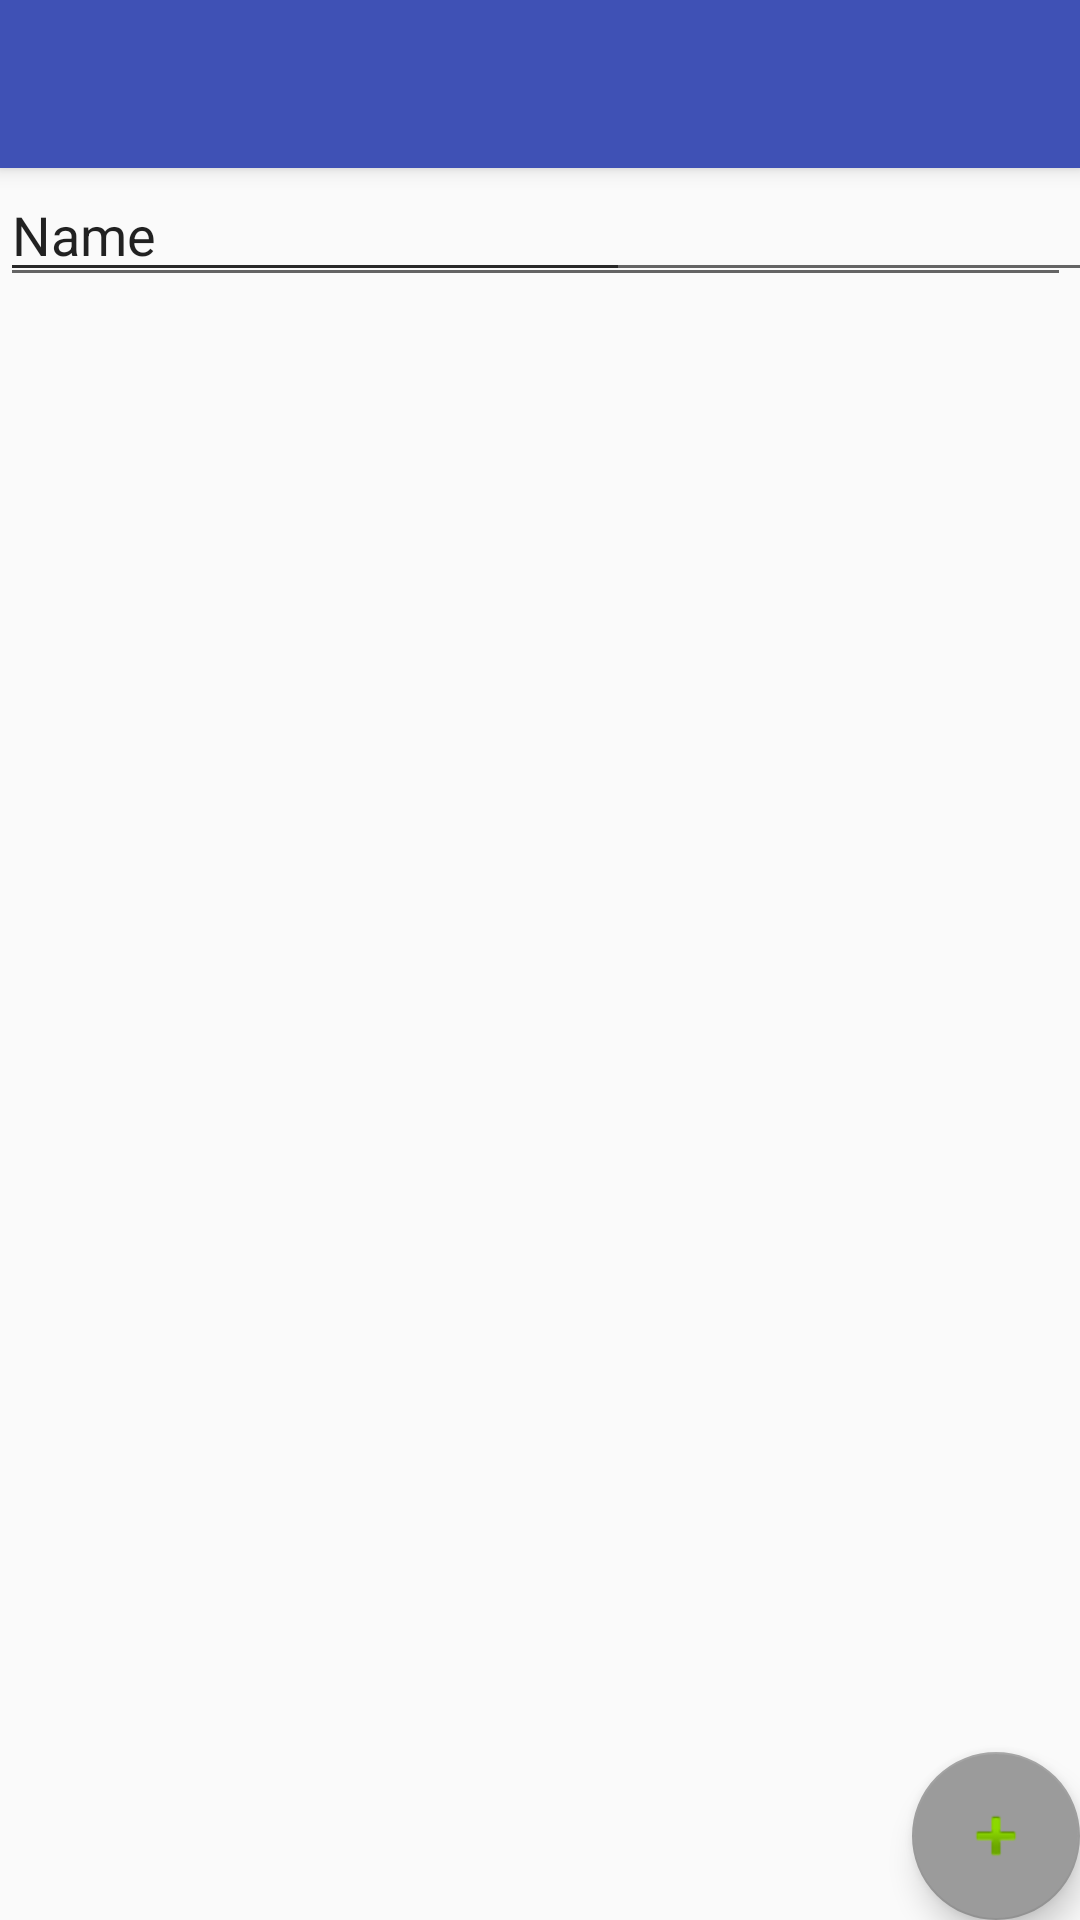

Reconstruct the res/layout file that produces this screen, plus the resources it refers to.
<!-- AndroidManifest.xml: application theme AppTheme -->
<!-- res/layout/activity_main.xml -->
<?xml version="1.0" encoding="utf-8"?>
<android.support.design.widget.CoordinatorLayout
    xmlns:android="http://schemas.android.com/apk/res/android"
    xmlns:app="http://schemas.android.com/apk/res-auto"
    xmlns:tools="http://schemas.android.com/tools"
    android:layout_width="match_parent"
    android:layout_height="match_parent"
    android:fitsSystemWindows="true"
    tools:context="com.riverview.hackthon.mixandmatch.activities.MainActivity">

    <android.support.design.widget.AppBarLayout
        android:layout_height="wrap_content"
        android:layout_width="match_parent"
        android:theme="@style/AppTheme.AppBarOverlay">

        <android.support.v7.widget.Toolbar
            android:id="@+id/toolbar"
            android:layout_width="match_parent"
            android:layout_height="?attr/actionBarSize"
            android:background="?attr/colorPrimary"
            app:popupTheme="@style/AppTheme.PopupOverlay" />

    </android.support.design.widget.AppBarLayout>

    <include layout="@layout/content_main"/>

    <android.support.design.widget.FloatingActionButton
        android:id="@+id/fab"
        android:layout_width="wrap_content"
        android:layout_height="wrap_content"
        android:layout_gravity="bottom|end"
        android:layout_margin="@dimen/fab_margin"
        android:src="@android:drawable/ic_input_add"/>

</android.support.design.widget.CoordinatorLayout>
<!-- res/layout/content_main.xml (included above) -->
<?xml version="1.0" encoding="utf-8"?>
<android.support.constraint.ConstraintLayout
    xmlns:android="http://schemas.android.com/apk/res/android"
    xmlns:tools="http://schemas.android.com/tools"
    xmlns:app="http://schemas.android.com/apk/res-auto"
    android:id="@+id/content_main"
    android:layout_width="match_parent"
    android:layout_height="match_parent"
    app:layout_behavior="@string/appbar_scrolling_view_behavior"
    tools:showIn="@layout/activity_main"
    tools:context="com.riverview.hackthon.mixandmatch.activities.MainActivity">


    <EditText
        android:layout_width="364dp"
        android:layout_height="wrap_content"
        android:inputType="textPersonName"
        android:text="Name"
        android:ems="10"
        tools:layout_editor_absoluteX="10dp"
        tools:layout_editor_absoluteY="40dp"
        android:id="@+id/editText" />

    <EditText
        android:layout_width="357dp"
        android:layout_height="43dp"
        android:inputType="phone"
        android:ems="10"
        tools:layout_editor_absoluteX="11dp"
        tools:layout_editor_absoluteY="122dp"
        android:id="@+id/editText3" />

    <EditText
        android:layout_width="wrap_content"
        android:layout_height="wrap_content"
        android:inputType="textEmailAddress"
        android:ems="10"
        tools:layout_editor_absoluteX="15dp"
        tools:layout_editor_absoluteY="202dp"
        android:id="@+id/editText4" />

</android.support.constraint.ConstraintLayout>
<!-- resources referenced by this layout -->
<resources>
  <style name="AppTheme.AppBarOverlay" parent="ThemeOverlay.AppCompat.Dark.ActionBar" />
  <style name="AppTheme.PopupOverlay" parent="ThemeOverlay.AppCompat.Light" />
  <style name="AppTheme" parent="Theme.AppCompat.Light.DarkActionBar">
          
          <item name="colorPrimary">@color/colorPrimary</item>
          <item name="colorPrimaryDark">@color/colorPrimaryDark</item>
          <item name="colorAccent">@color/colorAccent</item>
      </style>
  <color name="colorPrimary">#3F51B5</color>
  <color name="colorPrimaryDark">#303F9F</color>
  <color name="colorAccent">#9b9b9b</color>
</resources>
